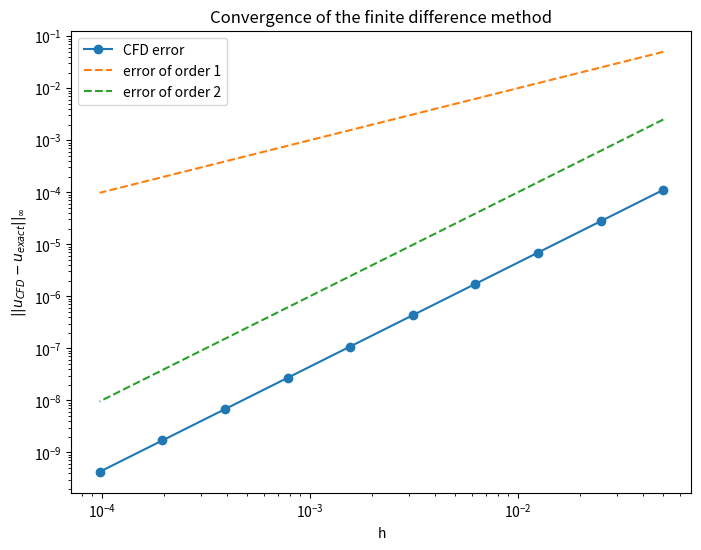

This chart was generated by the following Python code:
import numpy as np
import matplotlib.pyplot as plt
from scipy.sparse import diags
from scipy.sparse.linalg import spsolve

#N = int(1e3) #number of space discretization points

beta = 1
lam = 2*beta**2/(np.cosh(0.5*beta)**2)

#Multiple N's for error visualization
N_values = [20, 40, 80, 160, 320, 640, 1280, 2560, 5120, 10240]
h_values = np.array([])
errors = np.array([])

#exact solution for a specific x and beta value
def exact(x, beta):
    return 2 * np.log(np.cosh(0.5* beta)/(np.cosh(beta*(x - 0.5))))

#Central finite differences
def CFD(previous, lam, N_int):
    #Take previous values and u(0) = u(1) = 0
    u_values = np.zeros(N_int + 1) 
    u_values[1:-1] = previous 
    
    #compute the central finite difference
    Delta_u = (u_values[:-2] - 2*u_values[1:-1] + u_values[2:])/(h**2)
    
    #return Delta u - lambda e^u = 0
    return Delta_u + lam*np.exp(u_values[1:-1])

#Newton solver
def Newton(var, lam, N_int, tol = 1e-10, max_itercount = 100):

    for i in range(max_itercount):
        F = CFD(var, lam, N_int)
        F_norm = np.linalg.norm(F, ord=np.inf)
        
        #check whether ||u^{i+1} - u^i||_\infty < tol
        if F_norm < tol:
            print(f"It has converged in {i} iterations.")
            return var, True
        # F_norm > 10: #if norm diverges, break the loop
        #    print("Newton step failed; norm diverging to infinity")
        #    return var, False
        
        #Jacobian stuff
        diag = -2/h**2 + lam*np.exp(var) #diagonal of -2/h^2 +lambda e^u_i
        off_diag = np.full(N_int - 2, 1/h**2) #off_diagonals of 1/h^2
        J = diags([off_diag, diag, off_diag], offsets=[-1, 0, 1], format="csc")
        
        #solve the equations in Newton's method
        d = spsolve(J, -F)
        #var += d
        
        #u = np.zeros(N + 1)
        #u[1:-1] = var   
        
        #damping
        alpha = 1.0
        
        #try to solve for var += d, if it doesnt work, damp d with factor alpha
        while alpha > 1e-6: 
            try_var = var + alpha*d     
            
            F_try = CFD(try_var, lam, N_int)
            
            #if the norm is lower than the F_norm, we are done
            if np.linalg.norm(F_try, ord=np.inf) < F_norm:
                var = try_var
                break
            
            alpha *= 0.5
        else:
            print("Newton step failed; reduce the lambda step or change the initial guess.")
            return var, False
    
    return var, False

###################################################################

###################################################################

for N_int in N_values:
    h = 1/N_int

    x_grid = np.linspace(0, 1, N_int+1)
    
    #exact solution stuff
    betas_exact = np.arange(0, 8, 0.1)
    lambdas_exact = 2*betas_exact**2/(np.cosh(0.5*betas_exact)**2)

    #inital guess based on e^u ~ 1 for small lambda
    #use another initial guess for large(r) starting lambda
    var = 0.5*lam*x_grid[1:-1]*(1 - x_grid[1:-1]) 
    sup_norms = []
    
    #initial guess for upper solution
    var_2 = 5*np.sin(np.pi*x_grid[1:-1])
    
    sol = var #change initial guess between var & var_2
    
    #sup_norm
    u, conv = Newton(sol, lam, N_int, tol=1e-8)
        
    if not conv:
        print(f"Newton solver failed for N = {N_int}")
    
    u_num = np.zeros(N_int + 1)
    u_num[1:-1] = u
    
    #supremum norm of exact solutions
    u_exact = exact(x_grid, beta)
    
    #maximum of all the errors in the norm
    err = np.max(np.abs(u_num - u_exact))
    errors = np.append(errors, err)
    h_values = np.append(h_values, h)
    
    print(f"N = {N_int}, h = {h:.6f}, error = {err:.6e}")

#convergence
conv_orders = np.log(errors[:-1]/errors[1:]) / np.log(h_values[:-1]/h_values[1:])

#plot for the errors
plt.figure(figsize=(8,6))
plt.loglog(h_values, errors, 'o-', label="CFD error")
plt.loglog(h_values, h_values, '--', label="error of order 1")
plt.loglog(h_values, np.array(h_values)**2, '--', label="error of order 2")

plt.xlabel("h")
plt.ylabel(r"$||u_{CFD}-u_{exact}||_\infty$")
plt.title("Convergence of the finite difference method")
plt.legend()
plt.show()
